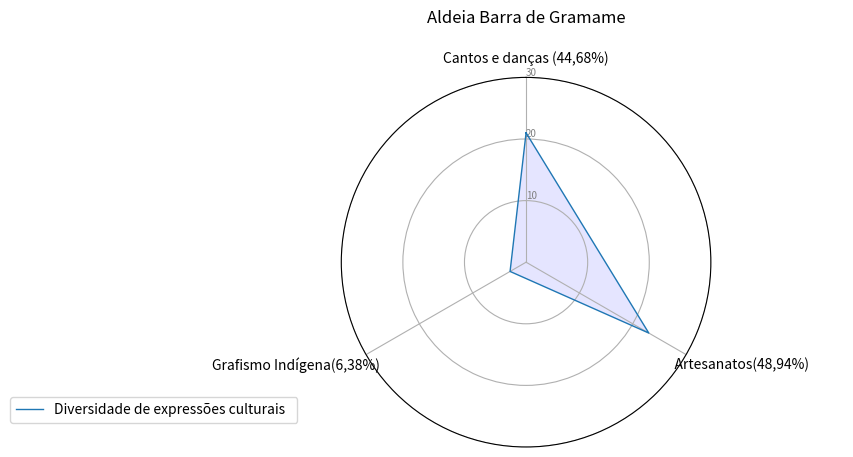

This chart was generated by the following Python code:
import matplotlib.pyplot as plt
import pandas as pd
from math import pi

# Set data
df = pd.DataFrame({
    'group': ['A', 'B', 'C', 'D'],
    'Cantos e danças (44,68%)': [21,0,0,0],
    '                                    Artesanatos(48,94%)           ': [23, 0, 0, 0],
    '        Grafismo Indígena(6,38%)                                          ': [3,0,0,0]

})

# ------- PART 1: Create background

# number of variable
categories = list(df)[1:]
N = len(categories)

# What will be the angle of each axis in the plot? (we divide the plot / number of variable)
angles = [n / float(N) * 2 * pi for n in range(N)]
angles += angles[:1]

# Initialise the spider plot
ax = plt.subplot(111, polar=True)

# If you want the first axis to be on top:
ax.set_theta_offset(pi / 2)
ax.set_theta_direction(-1)

# Draw one axe per variable + add labels
plt.xticks(angles[:-1], categories)

# Draw ylabels
ax.set_rlabel_position(0)
plt.yticks([10, 20, 30], ["10", "20", "30"], color="grey", size=7)
plt.ylim(0, 30)

# ------- PART 2: Add plots

# Plot each individual = each line of the data
# I don't make a loop, because plotting more than 3 groups makes the chart unreadable

# Ind1
values = df.loc[0].drop('group').values.flatten().tolist()
values += values[:1]
ax.plot(angles, values, linewidth=1, linestyle='solid', label="Diversidade de expressões culturais  ")
ax.fill(angles, values, 'b', alpha=0.1)
#
# # Ind2
# values = df.loc[1].drop('group').values.flatten().tolist()
# values += values[:1]
# ax.plot(angles, values, linewidth=1, linestyle='solid', label="group B")
# ax.fill(angles, vatribotabajarasDiversidadeDeExpressao.pylues, 'r', alpha=0.1)
#
# # Ind3
#
# values = df.loc[1].drop('group').values.flatten().tolist()
# values += values[:1]
# ax.plot(angles, values, linewidth=1, linestyle='solid', label="group B")
# ax.fill(angles, values, 'r', alpha=0.1)
#
# # Ind4
#
#
# values = df.loc[1].drop('group').values.flatten().tolist()
# values += values[:1]
# ax.plot(angles, values, linewidth=1, linestyle='solid', label="group B")
# ax.fill(angles, values, 'r', alpha=0.1)
#
#
# # Ind5
#
#
# values = df.loc[1].drop('group').values.flatten().tolist()
# values += values[:1]
# ax.plot(angles, values, linewidth=1, linestyle='solid', label="group B")
# ax.fill(angles, values, 'r', alpha=0.1)
#
#
# # Ind6
#
#
# values = df.loc[1].drop('group').values.flatten().tolist()
# values += values[:1]
# ax.plot(angles, values, linewidth=1, linestyle='solid', label="group B")
# ax.fill(angles, values, 'r', alpha=0.1)
#
#
# # Ind7
#
#
# values = df.loc[1].drop('group').values.flatten().tolist()
# values += values[:1]
# ax.plot(angles, values, linewidth=1, linestyle='solid', label="group B")
# ax.fill(angles, values, 'r', alpha=0.1)
#
#
# # Ind8
#
#
# values = df.loc[1].drop('group').values.flatten().tolist()
# values += values[:1]
# ax.plot(angles, values, linewidth=1, linestyle='solid', label="group B")
# ax.fill(angles, values, 'r', alpha=0.1)


# Ind9

#
# values = df.loc[1].drop('group').values.flatten().tolist()
# values += values[:1]
# ax.plot(angles, values, linewidth=1, linestyle='solid', label="group B")
# ax.fill(angles, values, 'r', alpha=0.1)


# Ind11
#
#
# values = df.loc[1].drop('group').values.flatten().tolist()
# values += values[:1]
# ax.plot(angles, values, linewidth=1, linestyle='solid', label="group B")
# ax.fill(angles, values, 'r', alpha=0.1)
#

# Ind12

#
# values = df.loc[1].drop('group').values.flatten().tolist()
# values += values[:1]
# ax.plot(angles, values, linewidth=1, linestyle='solid', label="group B")
# ax.fill(angles, values, 'r', alpha=0.1)

# Add legend
plt.legend(loc='right', bbox_to_anchor=(-0.10, 0.1))
plt.title("Aldeia Barra de Gramame\n")
# Show the graph

plt.show()
